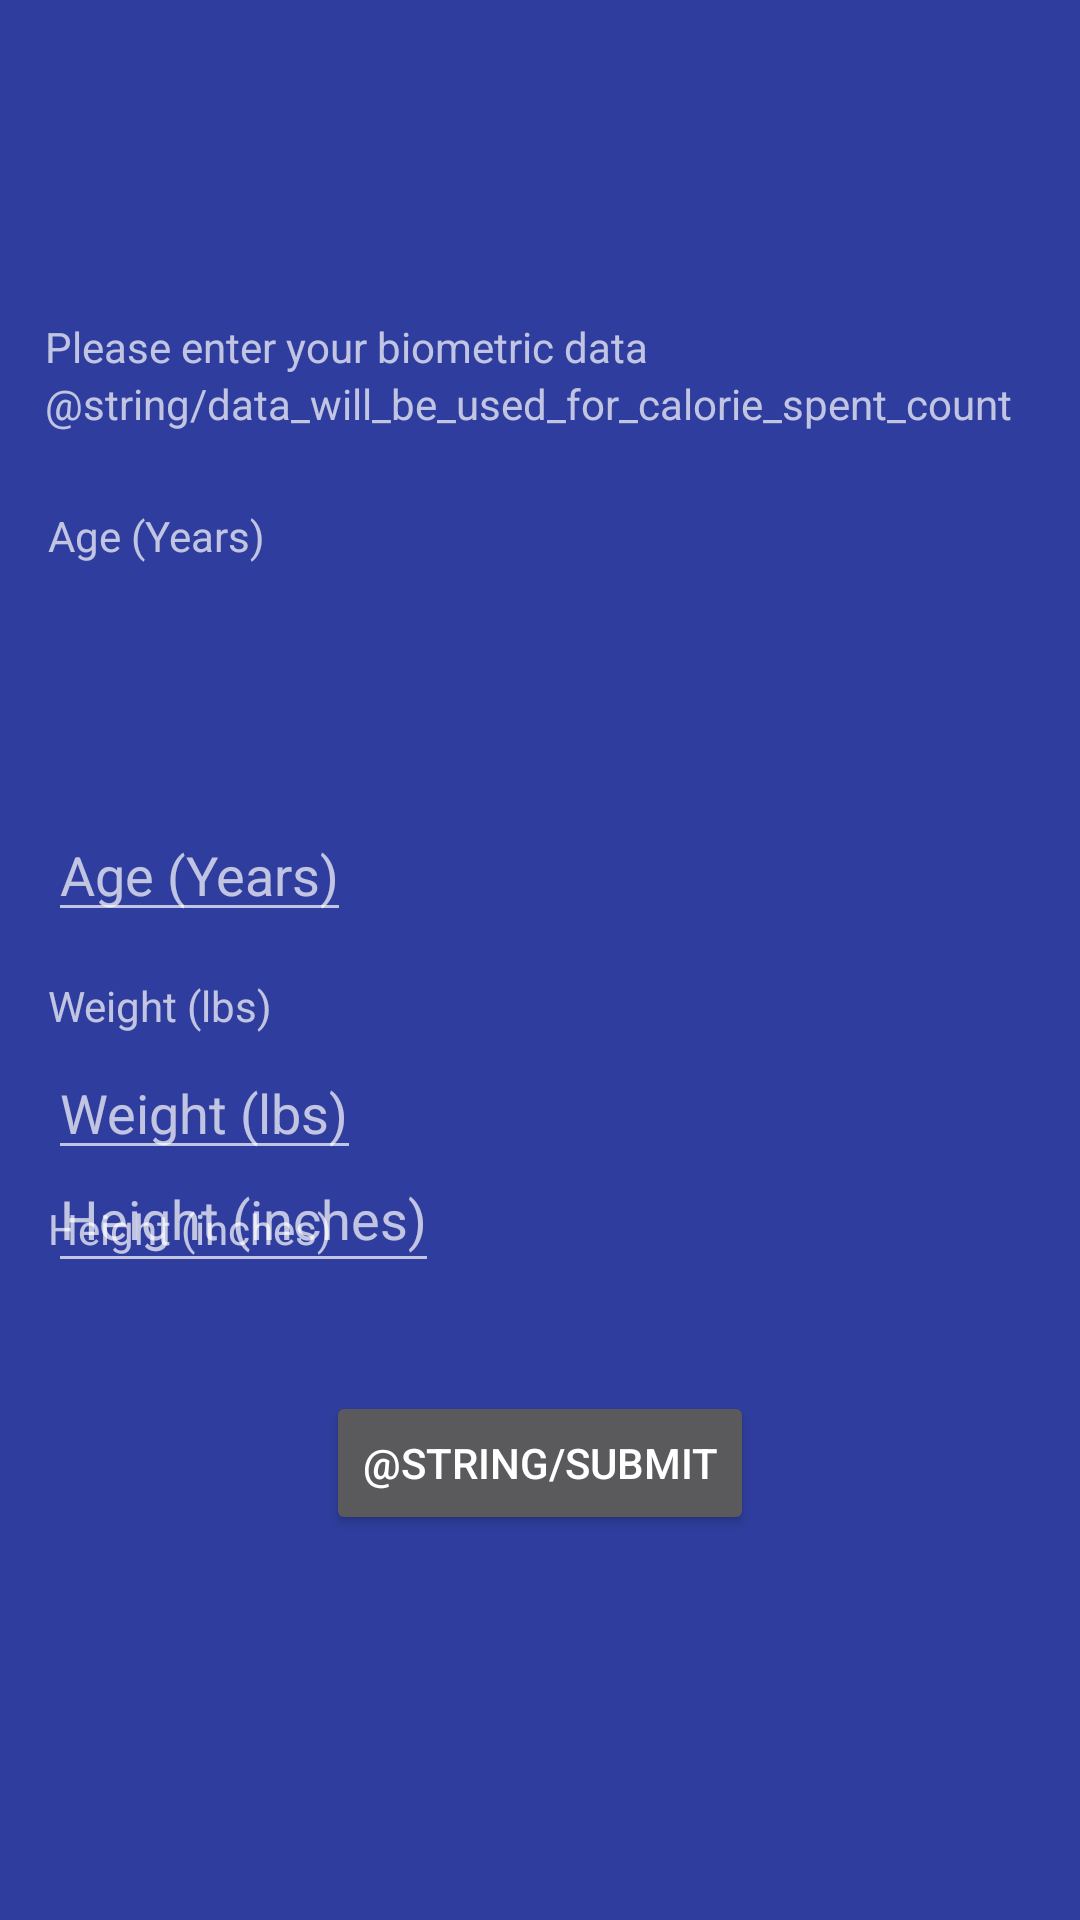

Write the Android layout XML for this screen, with the resource values it uses.
<!-- AndroidManifest.xml: application theme BlueTheme -->
<!-- res/layout/fragment_my_info.xml -->
<android.support.constraint.ConstraintLayout xmlns:android="http://schemas.android.com/apk/res/android"
    xmlns:app="http://schemas.android.com/apk/res-auto"
    xmlns:tools="http://schemas.android.com/tools"
    android:id="@+id/frameLayout3"
    android:layout_width="match_parent"
    android:layout_height="match_parent"
    android:background="@drawable/gradient"
    tools:context="com.example.dilaramadinger.fantasyrun.MyInfoFragment"
    tools:layout_editor_absoluteY="25dp">

    <TextView
        android:id="@+id/savedIndicator"
        android:layout_width="wrap_content"
        android:layout_height="wrap_content"
        app:layout_constraintEnd_toEndOf="parent"
        app:layout_constraintHorizontal_bias="0.5"
        app:layout_constraintStart_toStartOf="parent"
        app:layout_constraintTop_toBottomOf="@+id/textViewHeightInput" />

    <Button
        android:id="@+id/bSubmit"
        android:layout_width="wrap_content"
        android:layout_height="wrap_content"
        android:layout_marginTop="36dp"
        android:text="@string/submit"
        app:layout_constraintEnd_toEndOf="parent"
        app:layout_constraintLeft_toLeftOf="parent"
        app:layout_constraintRight_toRightOf="parent"
        app:layout_constraintStart_toStartOf="parent"
        app:layout_constraintTop_toBottomOf="@+id/textViewHeightInput" />

    <TextView
        android:id="@+id/textView5"
        android:layout_width="wrap_content"
        android:layout_height="wrap_content"
        android:layout_marginTop="106dp"
        android:text="@string/my_info_message"
        app:layout_constraintBottom_toTopOf="@+id/textView16"
        app:layout_constraintStart_toStartOf="@+id/textView16"
        app:layout_constraintTop_toTopOf="parent" />

    <TextView
        android:id="@+id/textView16"
        android:layout_width="0dp"
        android:layout_height="0dp"
        android:layout_marginBottom="16dp"
        android:layout_marginEnd="15dp"
        android:layout_marginStart="15dp"
        android:text="@string/data_will_be_used_for_calorie_spent_count"
        app:layout_constraintBottom_toTopOf="@+id/textViewAgeInput"
        app:layout_constraintEnd_toEndOf="parent"
        app:layout_constraintStart_toStartOf="parent"
        app:layout_constraintTop_toBottomOf="@+id/textView5" />

    <TextView
        android:id="@+id/textViewAgeLabel"
        android:layout_width="wrap_content"
        android:layout_height="wrap_content"
        android:layout_marginStart="1dp"
        android:layout_marginTop="44dp"
        android:text="@string/my_info_age"
        app:layout_constraintStart_toStartOf="@+id/textView16"
        app:layout_constraintTop_toTopOf="@+id/textView16" />

    <EditText
        android:id="@+id/textViewAgeInput"
        android:layout_width="wrap_content"
        android:layout_height="wrap_content"
        android:layout_marginBottom="15dp"
        android:hint="@string/my_info_age"
        android:inputType="number"
        app:layout_constraintBottom_toTopOf="@+id/textViewHeightLabel"
        app:layout_constraintStart_toStartOf="@+id/textViewAgeLabel"
        app:layout_constraintTop_toBottomOf="@+id/textView16" />

    <TextView
        android:id="@+id/textViewHeightLabel"
        android:layout_width="wrap_content"
        android:layout_height="wrap_content"
        android:layout_marginBottom="4dp"
        android:layout_marginStart="16dp"
        android:text="@string/my_info_weight"
        app:layout_constraintBottom_toTopOf="@+id/textViewWeightInput"
        app:layout_constraintStart_toStartOf="parent"
        app:layout_constraintTop_toBottomOf="@+id/textViewAgeInput" />

    <EditText
        android:id="@+id/textViewWeightInput"
        android:layout_width="wrap_content"
        android:layout_height="wrap_content"
        android:layout_marginBottom="10dp"
        android:hint="@string/my_info_weight"
        android:inputType="number"
        app:layout_constraintBottom_toTopOf="@+id/textViewWeightLabel"
        app:layout_constraintStart_toStartOf="@+id/textViewHeightLabel"
        app:layout_constraintTop_toBottomOf="@+id/textViewHeightLabel" />

    <TextView
        android:id="@+id/textViewWeightLabel"
        android:layout_width="wrap_content"
        android:layout_height="wrap_content"
        android:layout_marginBottom="221dp"
        android:layout_marginStart="16dp"
        android:text="@string/my_info_height"
        app:layout_constraintBottom_toBottomOf="parent"
        app:layout_constraintStart_toStartOf="parent"
        app:layout_constraintTop_toBottomOf="@+id/textViewWeightInput" />

    <EditText
        android:id="@+id/textViewHeightInput"
        android:layout_width="wrap_content"
        android:layout_height="46dp"
        android:layout_marginBottom="176dp"
        android:layout_marginTop="176dp"
        android:hint="@string/my_info_height"
        android:inputType="number"
        app:layout_constraintBottom_toBottomOf="parent"
        app:layout_constraintStart_toStartOf="@+id/textViewWeightLabel"
        app:layout_constraintTop_toTopOf="@+id/textViewAgeLabel" />

</android.support.constraint.ConstraintLayout>
<!-- resources referenced by this layout -->
<resources>
  <!-- drawable gradient (drawable) -->
  <?xml version="1.0" encoding="utf-8"?>
  <shape xmlns:android="http://schemas.android.com/apk/res/android"
      android:shape="rectangle">
      <gradient
          android:startColor="@color/colorScreenStart"
          android:endColor="@color/colorScreenEnd"
          android:angle="90"/>
  </shape>
  <string name="my_info_age">Age (Years)</string>
  <string name="my_info_height">Height (inches)</string>
  <string name="my_info_message">Please enter your biometric data</string>
  <string name="my_info_weight">Weight (lbs)</string>
  <style name="BlueTheme" parent="Theme.Design.NoActionBar">
          <item name="colorPrimary">@color/colorTop</item>
          <item name="android:windowBackground">@color/colorScreenStart</item>
      </style>
  <color name="colorScreenStart">#2f3e9e</color>
  <color name="colorScreenEnd">#2f3e9e</color>
  <color name="colorTop">#424242</color>
</resources>
